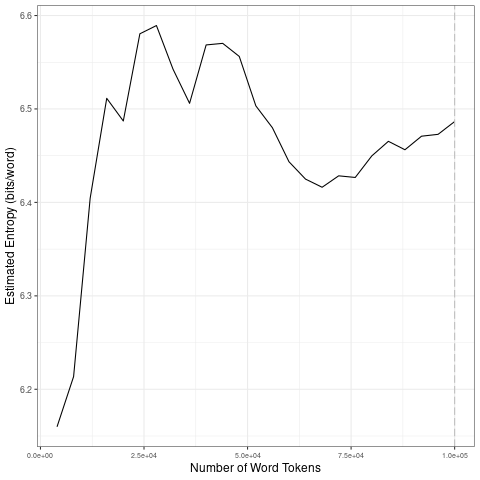

The file beside this chart, header and first rows:
file, entropy.Corpus.Size, entropy.Entropy, sd.Corpus.Size, sd.SD
data/2021_by_fr/2021-06-16_tokens_1-gram…, 4000, 6.16, 20000, 0.16
data/2021_by_fr/2021-06-16_tokens_1-gram…, 8000, 6.214, 40000, 0.03364
data/2021_by_fr/2021-06-16_tokens_1-gram…, 12000, 6.404, 60000, 0.05274
data/2021_by_fr/2021-06-16_tokens_1-gram…, 16000, 6.511, 80000, 0.01242
data/2021_by_fr/2021-06-16_tokens_1-gram…, 20000, 6.487, 1e+05, 0.01106
data/2021_by_fr/2021-06-16_tokens_1-gram…, 24000, 6.58, 20000, 0.16
data/2021_by_fr/2021-06-16_tokens_1-gram…, 28000, 6.589, 40000, 0.03364
data/2021_by_fr/2021-06-16_tokens_1-gram…, 32000, 6.543, 60000, 0.05274
data/2021_by_fr/2021-06-16_tokens_1-gram…, 36000, 6.506, 80000, 0.01242
data/2021_by_fr/2021-06-16_tokens_1-gram…, 40000, 6.569, 1e+05, 0.01106
data/2021_by_fr/2021-06-16_tokens_1-gram…, 44000, 6.57, 20000, 0.16
data/2021_by_fr/2021-06-16_tokens_1-gram…, 48000, 6.556, 40000, 0.03364
data/2021_by_fr/2021-06-16_tokens_1-gram…, 52000, 6.503, 60000, 0.05274
data/2021_by_fr/2021-06-16_tokens_1-gram…, 56000, 6.48, 80000, 0.01242
data/2021_by_fr/2021-06-16_tokens_1-gram…, 60000, 6.444, 1e+05, 0.01106
data/2021_by_fr/2021-06-16_tokens_1-gram…, 64000, 6.425, 20000, 0.16
data/2021_by_fr/2021-06-16_tokens_1-gram…, 68000, 6.416, 40000, 0.03364
data/2021_by_fr/2021-06-16_tokens_1-gram…, 72000, 6.428, 60000, 0.05274
data/2021_by_fr/2021-06-16_tokens_1-gram…, 76000, 6.427, 80000, 0.01242
data/2021_by_fr/2021-06-16_tokens_1-gram…, 80000, 6.45, 1e+05, 0.01106
data/2021_by_fr/2021-06-16_tokens_1-gram…, 84000, 6.465, 20000, 0.16
data/2021_by_fr/2021-06-16_tokens_1-gram…, 88000, 6.456, 40000, 0.03364
data/2021_by_fr/2021-06-16_tokens_1-gram…, 92000, 6.471, 60000, 0.05274
data/2021_by_fr/2021-06-16_tokens_1-gram…, 96000, 6.473, 80000, 0.01242
data/2021_by_fr/2021-06-16_tokens_1-gram…, 1e+05, 6.487, 1e+05, 0.01106
